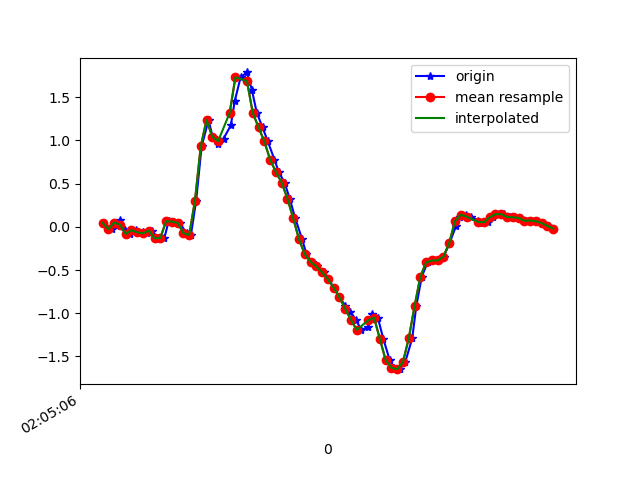

Data behind this chart, as committed beside it:
1618193106983, 888769995047056, 0.04589563, -0.26687023, 0.01353603
1618193107011, 888770014077168, -0.02741, 0.02879, -0.03533
1618193107026, 888770033107280, 0.04956, 0.1436, -0.01212
1618193107040, 888770052137376, 0.08377, -0.3548, 0.04774
1618193107058, 888770071167504, -0.0323, -0.1203, -0.0109
1618193107076, 888770090203024, -0.08239, 0.2145, -0.02067
1618193107095, 888770109231312, -0.0384, 0.01046, 0.04286
1618193107119, 888770128259600, -0.06406, -0.2754, 0.01964
1618193107133, 888770147287856, -0.07506, 0.3354, -0.01945
1618193107152, 888770166340944, -0.04329, 0.2365, 0.05507
1618193107171, 888770185369232, -0.1325, -0.1203, 0.06485
1618193107194, 888770204354000, -0.1288, 0.063, 0.01109
1618193107209, 888770223404272, 0.06544, 0.3269, 0.006206
1618193107228, 888770242429712, 0.06056, 0.234, 0.03553
1618193107247, 888770261455152, 0.04467, -0.207, 0.08684
1618193107271, 888770280480624, -0.07383, -0.09949, 0.008649
1618193107286, 888770299505136, -0.0946, 0.5737, -0.1551
1618193107304, 888770318529264, 0.3037, 0.311, -0.2418
1618193107323, 888770337553360, 0.9316, -0.06284, -0.3212
1618193107347, 888770356577456, 1.236, -0.8081, -0.3811
1618193107361, 888770375601584, 1.042, -1.628, -0.4617
1618193107380, 888770394619312, 0.961, -2.23, -0.5766
1618193107399, 888770413667952, 1.022, -2.686, -0.7415
1618193107424, 888770432691760, 1.174, -2.983, -0.9419
1618193107438, 888770451715696, 1.461, -3.142, -1.099
1618193107458, 888770470739504, 1.732, -3.193, -1.157
1618193107480, 888770489750768, 1.787, -3.172, -1.15
1618193107497, 888770508798896, 1.585, -3.127, -1.131
1618193107514, 888770527822320, 1.319, -3.035, -1.101
1618193107534, 888770546845680, 1.152, -2.859, -1.047
1618193107552, 888770565869040, 0.9891, -2.646, -0.9748
1618193107575, 888770584892400, 0.7789, -2.416, -0.8881
1618193107590, 888770603921456, 0.636, -2.135, -0.7891
1618193107610, 888770622944176, 0.5126, -1.818, -0.6877
1618193107628, 888770641966960, 0.3269, -1.493, -0.5741
1618193107647, 888770660989680, 0.09965, -1.17, -0.4532
1618193107671, 888770680037232, -0.1435, -0.8338, -0.3285
1618193107686, 888770699061680, -0.3182, -0.4623, -0.2088
1618193107704, 888770718084464, -0.4049, -0.04085, -0.1099
1618193107723, 888770737107248, -0.4587, 0.4014, -0.003568
1618193107748, 888770756154864, -0.5259, 0.8364, 0.1235
1618193107762, 888770775177648, -0.6065, 1.241, 0.2835
1618193107781, 888770794135024, -0.7042, 1.626, 0.4314
1618193107800, 888770813156080, -0.8154, 1.971, 0.5731
1618193107821, 888770832177136, -0.9144, 2.243, 0.7356
1618193107838, 888770851223024, -0.9804, 2.462, 0.9188
1618193107857, 888770870244080, -1.077, 2.665, 1.018
1618193107876, 888770889265072, -1.193, 2.816, 1.064
1618193107900, 888770908311664, -1.159, 2.93, 1.041
1618193107914, 888770927358064, -1.005, 2.989, 1.09
1618193107933, 888770946379696, -1.051, 2.969, 1.161
1618193107952, 888770965401392, -1.297, 2.861, 1.185
1618193107974, 888770984423088, -1.541, 2.721, 1.151
1618193107990, 888771003494192, -1.633, 2.514, 1.149
1618193108009, 888771022516400, -1.647, 2.318, 1.092
1618193108028, 888771041538608, -1.564, 2.126, 0.9335
1618193108052, 888771060560816, -1.292, 1.897, 0.7747
1618193108066, 888771079583024, -0.9217, 1.529, 0.6843
1618193108085, 888771098641712, -0.5784, 1.097, 0.5914
1618193108105, 888771117664176, -0.4123, 0.6836, 0.4631
1618193108129, 888771136686640, -0.389, 0.3599, 0.319
... 22 more rows
